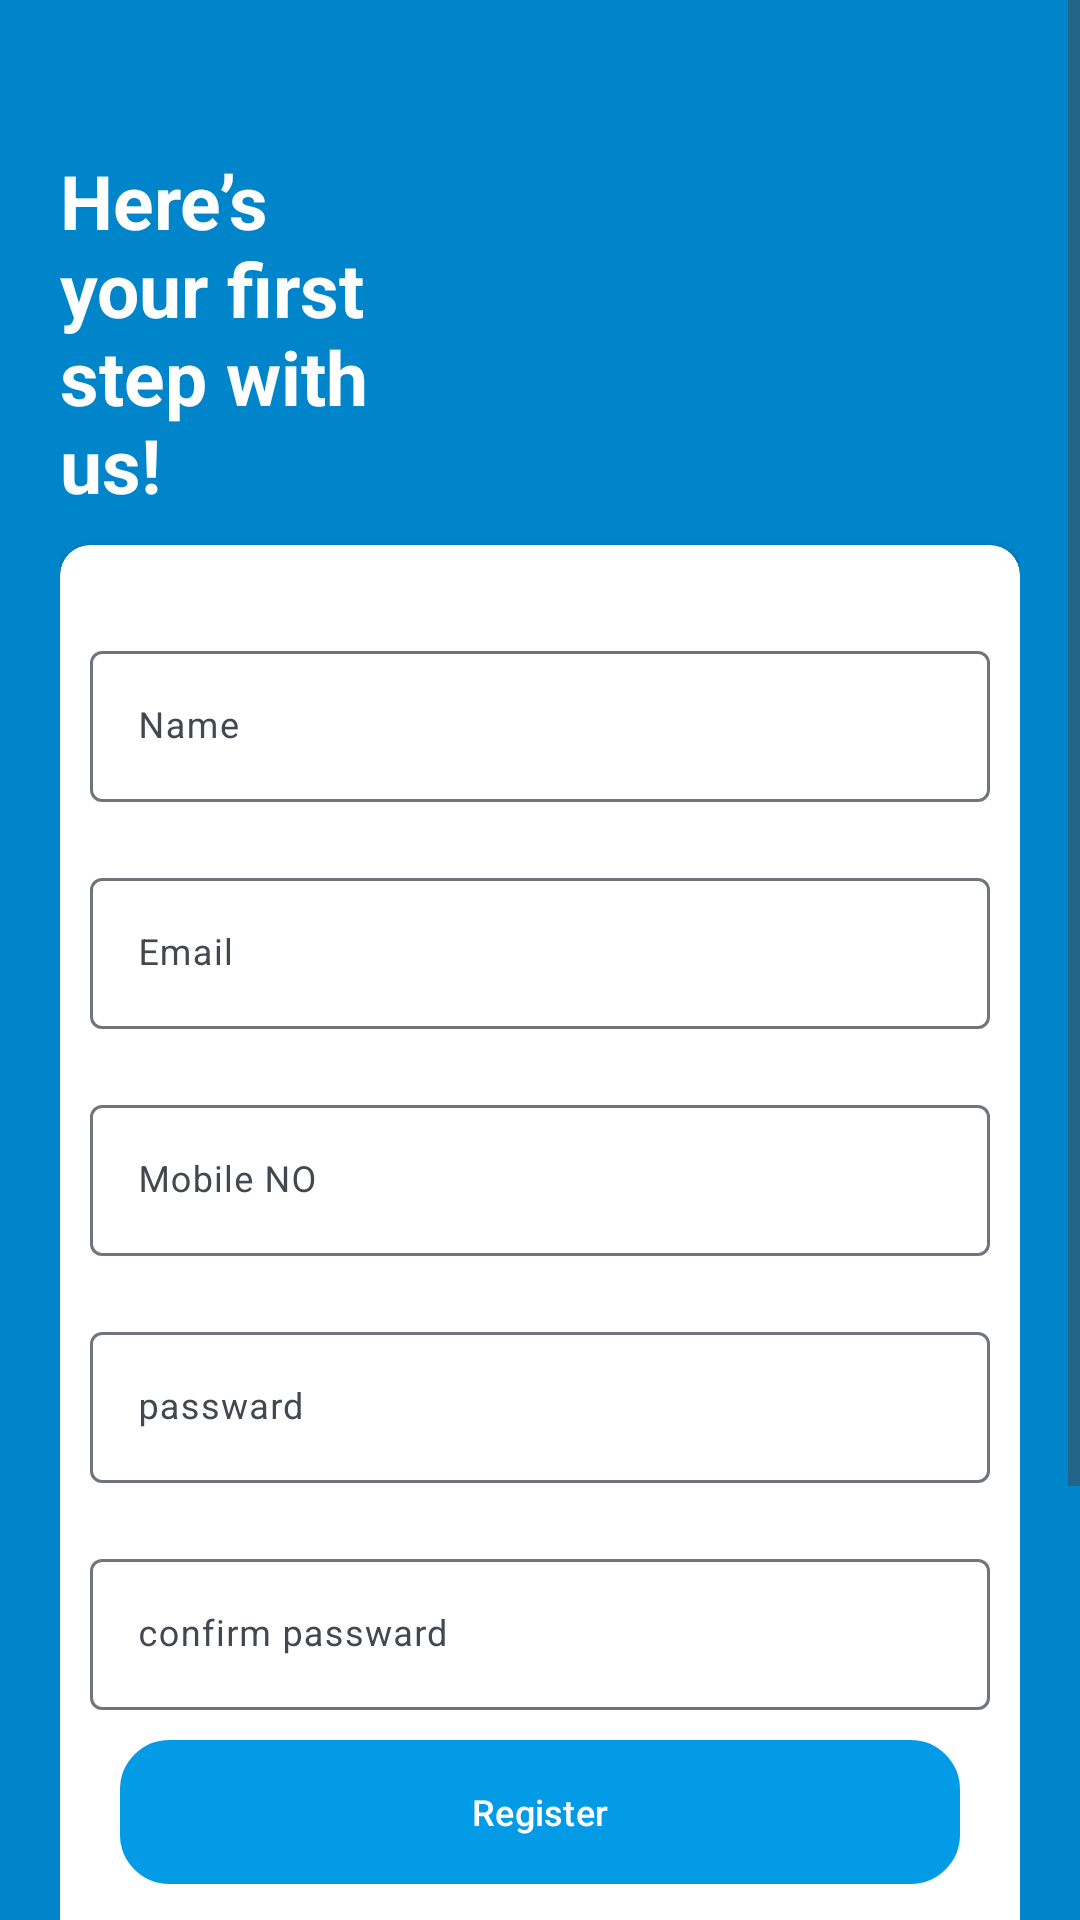

Here is an Android app screen rendered from its layout file. Give the layout XML and the strings, colors and styles it references.
<!-- AndroidManifest.xml: application theme AppTheme -->
<!-- res/layout/activity_register_actvity.xml -->
<?xml version="1.0" encoding="utf-8"?>
<RelativeLayout
    xmlns:android="http://schemas.android.com/apk/res/android"
    xmlns:app="http://schemas.android.com/apk/res-auto"

    android:layout_width="match_parent"
    android:layout_height="match_parent"
    android:background="@color/pepsi"
    android:focusableInTouchMode="true"
    android:gravity="center"
    android:layout_gravity="center">

    <ScrollView
        android:layout_width="match_parent"
        android:layout_height="match_parent"
        android:layout_alignParentTop="true">
        <LinearLayout
            android:layout_width="match_parent"
            android:layout_height="wrap_content"
            android:orientation="vertical"
            android:padding="20dp"
            android:layout_marginTop="30dp">
            <RelativeLayout
                android:layout_width="match_parent"
                android:layout_height="wrap_content">
                <TextView
                    android:layout_centerVertical="true"
                    android:layout_alignParentLeft="true"
                    style="@style/viewParent.headerText.NoMode"
                    android:textColor="@color/whiteTextColor"
                    android:text="@string/here_s_nyour_first_nstep_with_nus"/>

                <ImageView
                    android:layout_width="wrap_content"
                    android:layout_height="wrap_content"
                    android:src="@drawable/login_hero"
                    android:layout_alignParentTop="true"
                    android:layout_alignParentRight="true"/>
            </RelativeLayout>
            <androidx.cardview.widget.CardView
                android:layout_width="match_parent"
                android:layout_height="wrap_content"
                android:layout_marginTop="10dp"
                app:cardBackgroundColor="@color/whiteTextColor"
                app:cardCornerRadius="10dp">

                <LinearLayout
                    android:layout_width="match_parent"
                    android:layout_height="wrap_content"
                    android:layout_margin="10dp"
                    android:orientation="vertical">
                    <com.google.android.material.textfield.TextInputLayout
                        android:id="@+id/textInputName"
                        style="@style/parent"
                        android:layout_marginTop="@dimen/loginViewsMargin">
                        <EditText
                            android:id="@+id/editTextName"
                            style="@style/modifiedEditText"
                            android:textColor="@color/contentTextColor"
                            android:inputType="textPersonName"
                            android:maxLines="1"

                            android:hint="@string/name"/>
                    </com.google.android.material.textfield.TextInputLayout>

                    <com.google.android.material.textfield.TextInputLayout
                        android:id="@+id/textInputEmail"
                        style="@style/parent"
                        android:layout_marginTop="@dimen/loginViewsMargin">
                        <EditText
                            android:id="@+id/edforemailregisrer"
                            style="@style/modifiedEditText"
                            android:inputType="textEmailAddress"
                            android:maxLines="1"
                            android:textColor="@color/contentTextColor"
                            android:hint="@string/login_email_hint"/>
                    </com.google.android.material.textfield.TextInputLayout>
                    <com.google.android.material.textfield.TextInputLayout
                        android:id="@+id/textInputMobile"
                        style="@style/parent"
                        android:layout_marginTop="@dimen/loginViewsMargin">
                        <EditText
                            android:id="@+id/editTextMobile"
                            style="@style/modifiedEditText"
                            android:inputType="phone"
                            android:maxLines="1"
                            android:textColor="@color/contentTextColor"
                            android:hint="@string/mobileNoWarnig"/>
                    </com.google.android.material.textfield.TextInputLayout>

                    <com.google.android.material.textfield.TextInputLayout
                        android:id="@+id/textInputPassword"
                        style="@style/parent"
                        android:layout_marginTop="@dimen/loginViewsMargin">
                        <EditText
                            android:id="@+id/edpasswardforregister"
                            style="@style/modifiedEditText"
                            android:hint="@string/login_password_hint"
                            android:maxLines="1"
                            android:textColor="@color/contentTextColor"
                            android:inputType="textPassword"/>
                    </com.google.android.material.textfield.TextInputLayout>
                    <com.google.android.material.textfield.TextInputLayout
                        android:id="@+id/textInputconfirmPassword"
                        style="@style/parent"
                        android:layout_marginTop="@dimen/loginViewsMargin">
                        <EditText
                            android:id="@+id/edconfirmpasswardforregister"
                            style="@style/modifiedEditText"
                            android:hint="@string/login_confirmpassword_hint"
                            android:maxLines="1"
                            android:textColor="@color/contentTextColor"
                            android:inputType="textPassword"/>
                    </com.google.android.material.textfield.TextInputLayout>
                    <com.google.android.material.button.MaterialButton
                        android:id="@+id/btn_register"
                        android:layout_width="match_parent"
                        android:layout_height="wrap_content"
                        android:layout_margin="10dp"
                        android:textSize="@dimen/newsMoreTextSize"
                        android:background="@drawable/search_view_background"
                        android:text="@string/Register"
                        android:textColor="@color/whiteTextColor" />




                    <TextView
                        style="@style/parent"
                        android:textAlignment="center"
                        android:textStyle="bold"
                        android:id="@+id/alreadyaccount"
                        android:textColor="@color/pepsi"
                        android:textSize="17sp"
                        android:background="@drawable/search_view_background"
                        android:text="Already have an account?"
                        android:layout_marginTop="@dimen/loginViewsMargin"
                        android:onClick="onLoginClick"/>

                </LinearLayout>
            </androidx.cardview.widget.CardView>


            <LinearLayout
                android:layout_width="match_parent"
                android:layout_height="wrap_content"
                android:weightSum="12"
                android:gravity="center"
                android:layout_marginTop="30dp">

                <View
                    android:layout_width="0dp"
                    android:layout_height="1dp"
                    android:background="@color/whiteTextColor"
                    android:layout_weight="3"/>

                <TextView
                    style="@style/viewParent.headerText.NoMode"
                    android:layout_width="wrap_content"
                    android:layout_height="wrap_content"
                    android:textColor="@color/whiteTextColor"
                    android:text="@string/use_other_methods"
                    android:layout_weight="6"
                    android:textSize="12sp"
                    android:textAlignment="center"/>

                <View
                    android:layout_width="0dp"
                    android:layout_height="1dp"
                    android:background="@color/whiteTextColor"
                    android:layout_weight="3"/>

            </LinearLayout>

            <LinearLayout
                android:layout_width="match_parent"
                android:layout_height="wrap_content"
                android:gravity="center"
                android:layout_marginTop="20dp"
                android:layout_marginBottom="30dp">
                <ImageView
                    android:layout_width="wrap_content"
                    android:layout_height="wrap_content"
                    android:src="@drawable/google"/>
                <ImageView
                    android:layout_width="wrap_content"
                    android:layout_height="wrap_content"
                    android:src="@drawable/facebook"
                    android:layout_marginLeft="10dp"/>
            </LinearLayout>


        </LinearLayout>
    </ScrollView>
    <View
        android:layout_marginTop="20dp"
        android:layout_alignParentTop="true"
        android:layout_alignParentRight="true"
        android:layout_width="11dp"
        android:layout_height="match_parent"
        android:background="@drawable/ic_side_bg"/>
   >
</RelativeLayout>
<!-- resources referenced by this layout -->
<resources>
  <color name="contentTextColor">#020000</color>
  <color name="pepsi">#0085ca</color>
  <color name="whiteTextColor">#fff</color>
  <dimen name="loginViewsMargin">20dp</dimen>
  <dimen name="newsMoreTextSize">12sp</dimen>
  <!-- drawable search_view_background (drawable) -->
  <shape xmlns:android="http://schemas.android.com/apk/res/android">
      <corners android:radius="16dp" />
      <solid android:color="@android:color/white" />
      <stroke
          android:width="1dp"
          android:color="@android:color/darker_gray" />
      <padding
          android:left="10dp"
          android:top="10dp"
          android:right="10dp"
          android:bottom="10dp" />
  </shape>
  <string name="Register" translatable="false">Register</string>
  <string name="here_s_nyour_first_nstep_with_nus">Here’s\nyour first\nstep with \nus!</string>
  <string name="login_confirmpassword_hint" translatable="false">confirm passward</string>
  <string name="login_email_hint" translatable="false">Email</string>
  <string name="login_password_hint">passward\n</string>
  <string name="mobileNoWarnig" translatable="false">Mobile NO</string>
  <string name="name">Name</string>
  <string name="use_other_methods" translatable="false">Use other Methods</string>
  <style name="modifiedEditText" parent="parent">
          <item name="android:textSize">@dimen/newsMoreTextSize</item>
          <item name="android:backgroundTint">@color/primaryTextColor</item>
  
      </style>
  <style name="parent">
          <item name="android:layout_width">match_parent</item>
          <item name="android:layout_height">wrap_content</item>
      </style>
  <style name="viewParent.headerText.NoMode">
          <item name="android:textColor">@color/darkTextColor</item>
      </style>
  <style name="AppTheme" parent="Theme.Material3.DynamicColors.DayNight.NoActionBar">
          
          <item name="colorPrimary">@color/light_blue_600</item>
          <item name="colorPrimaryDark">@color/light_blue_900</item>
          <item name="colorAccent">@color/light_blue_A400</item>
  
      </style>
  <color name="primaryTextColor">#11CFC5</color>
  <color name="darkTextColor">#020000</color>
  <color name="light_blue_600">#FF039BE5</color>
  <color name="light_blue_900">#FF01579B</color>
  <color name="light_blue_A400">#FF00B0FF</color>
</resources>
